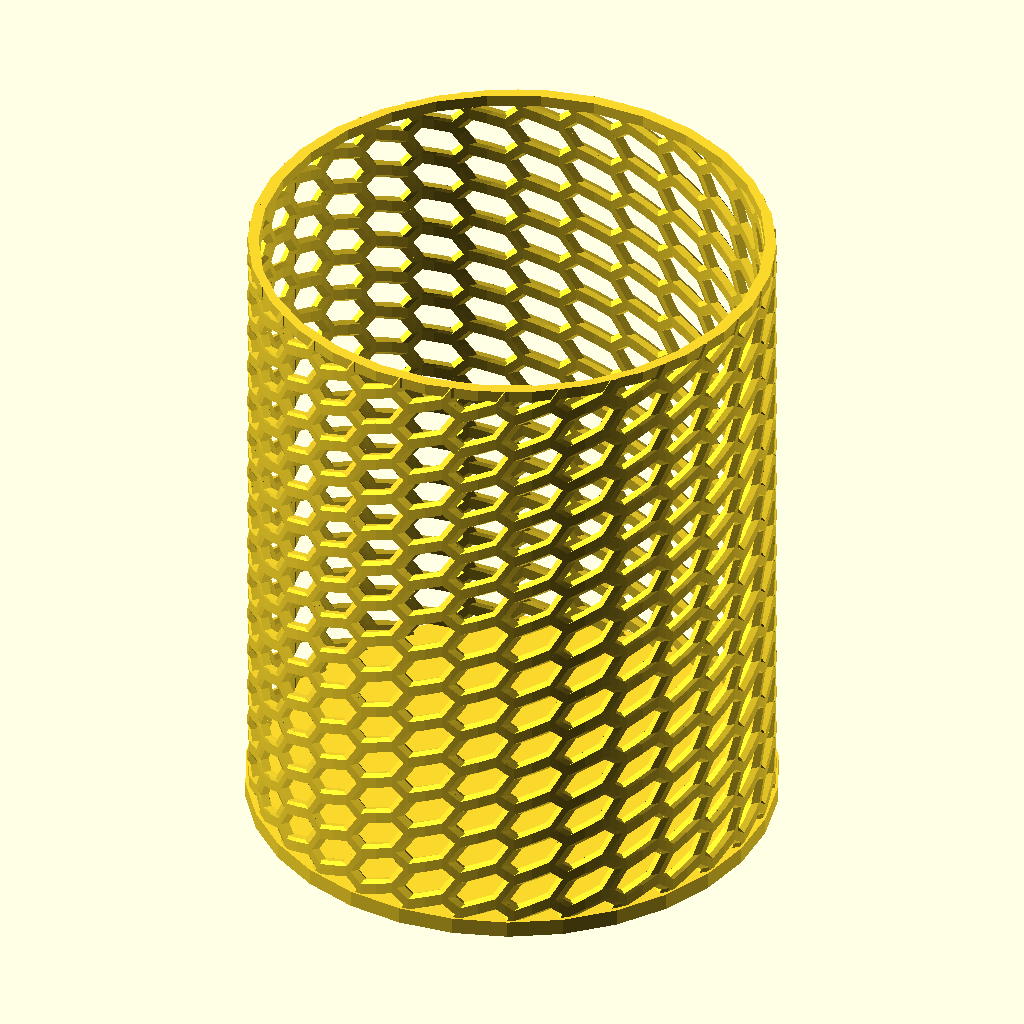
Cell 1: the model at its default parameters.
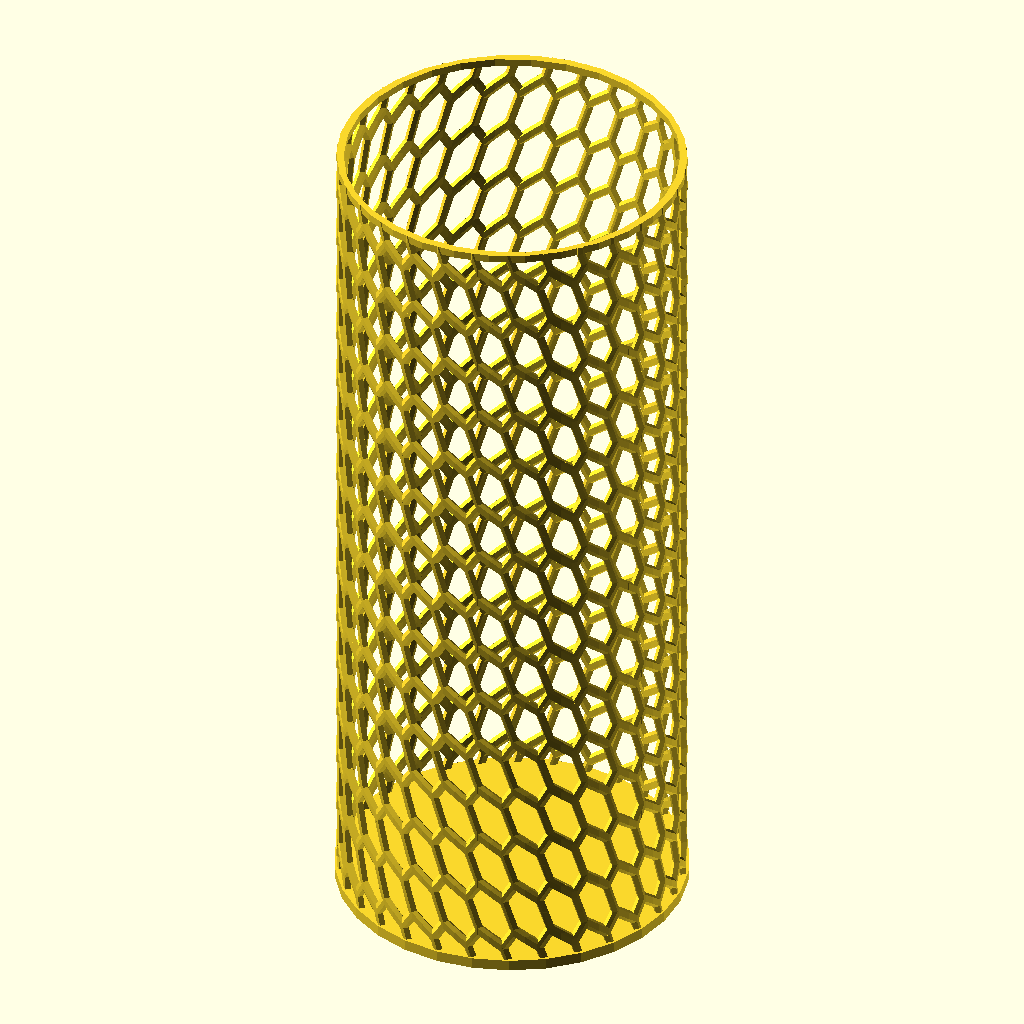
Cell 2: width = 10 (everything else at default).
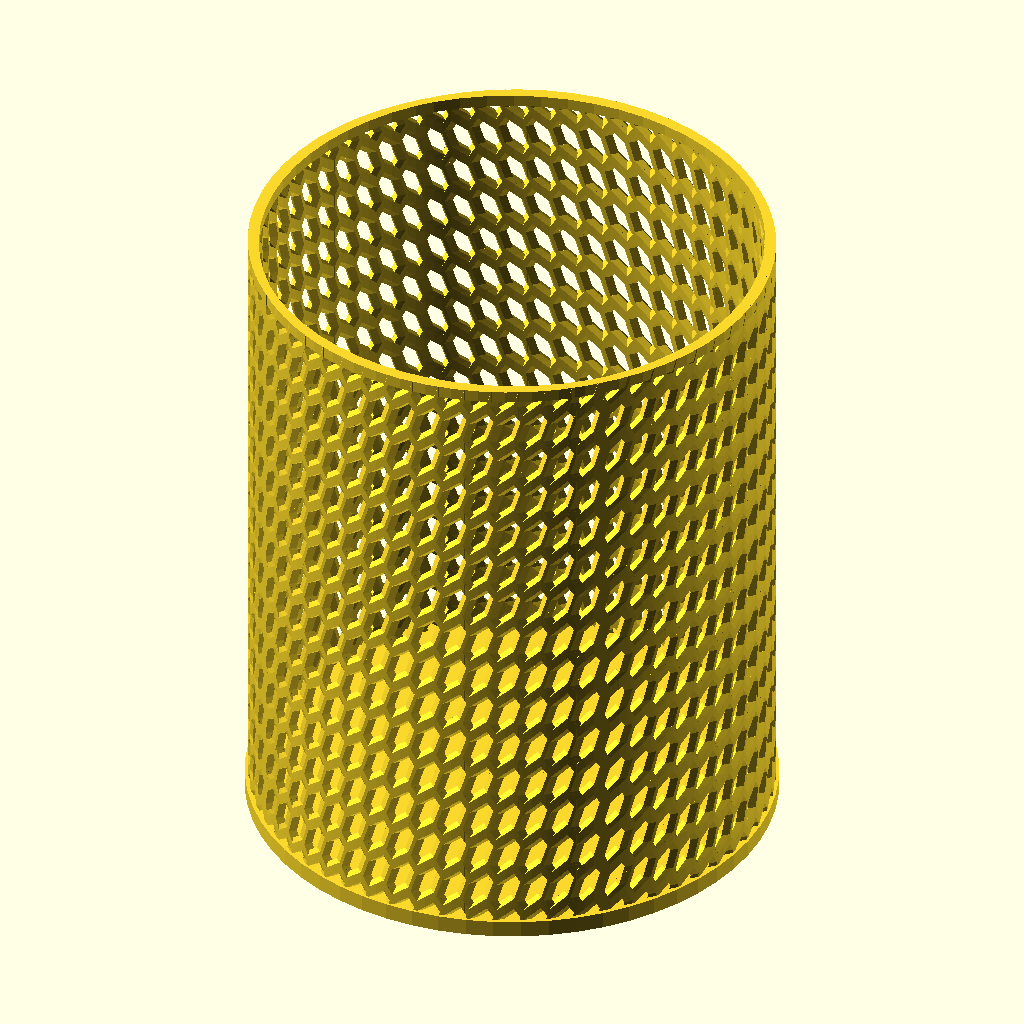
Cell 3: the same model with columns = 60.
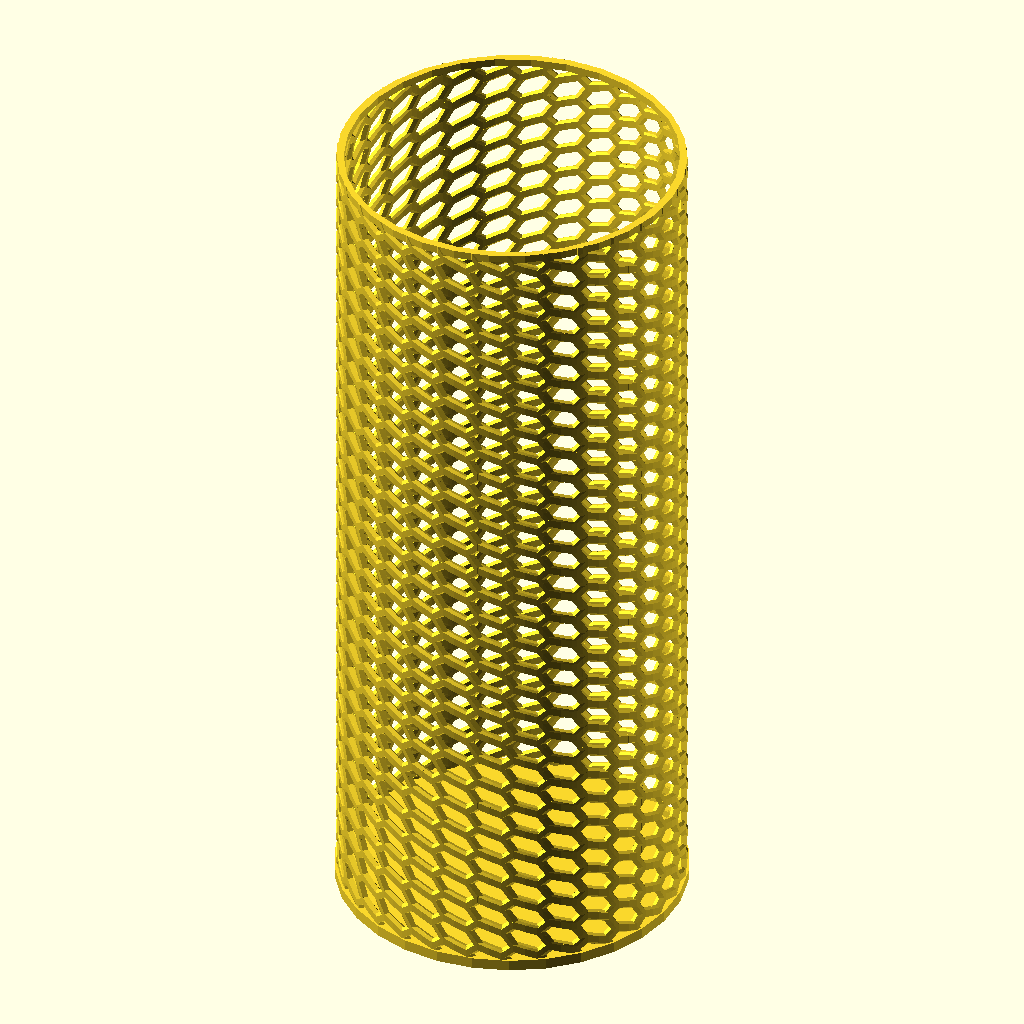
Cell 4 — rows set to 30, the other parameters unchanged.
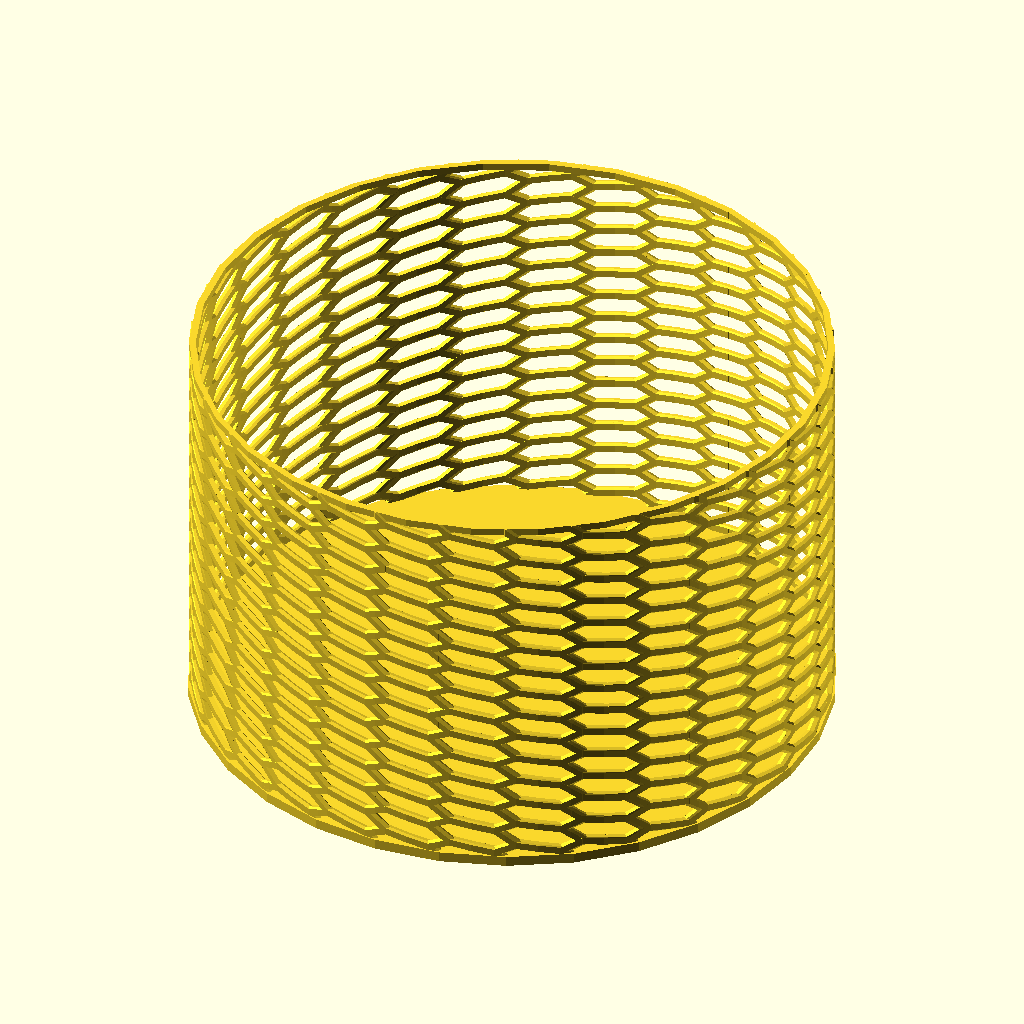
Cell 5 — radius set to 60, the other parameters unchanged.
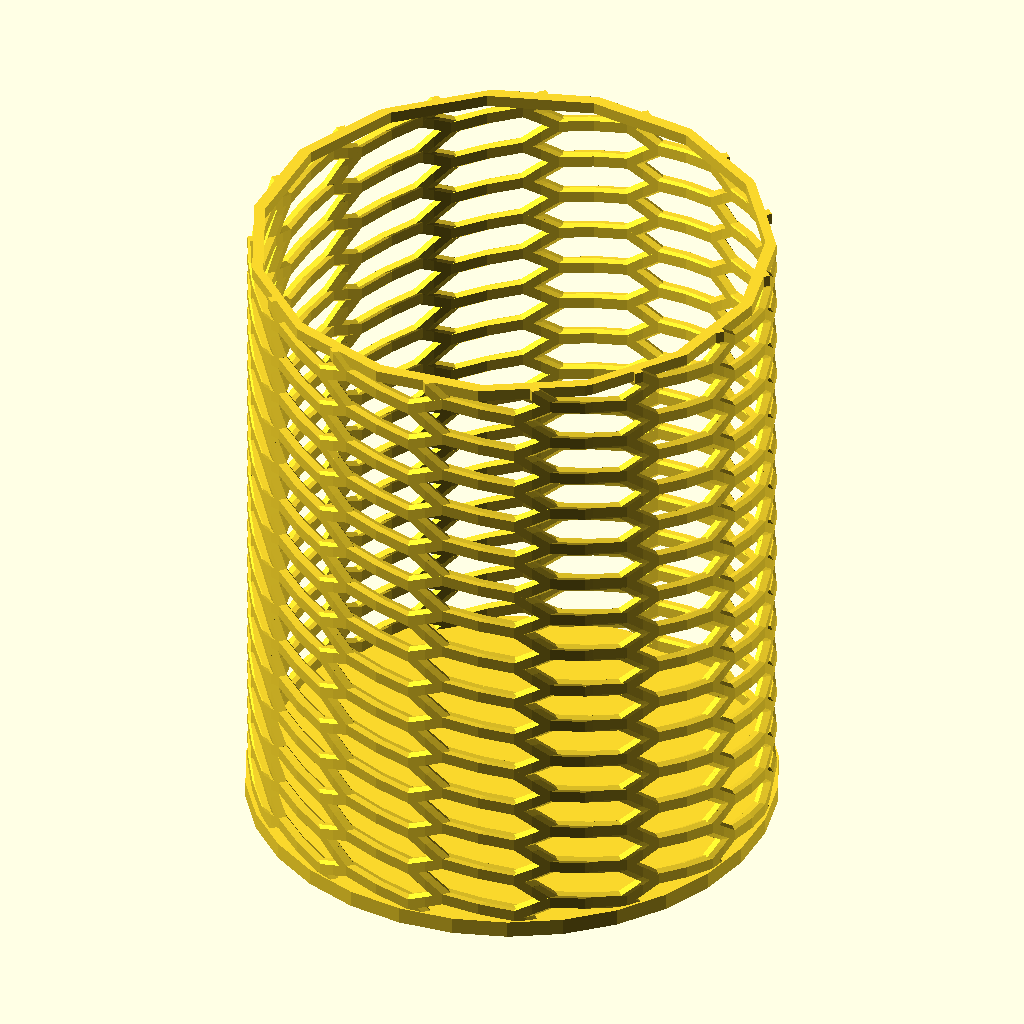
Cell 6 — angle set to 720, the other parameters unchanged.
The same orthographic view direction (rotation 55°, 0°, 25°; colour scheme Cornfield) for every cell, with the view re-fitted per cell, so scale and position can differ between cells.
The OpenSCAD source (examples/hollow_out/hollow_out_holder.scad):
use <polyline_join.scad>
use <ptf/ptf_bend.scad>
use <hollow_out_square.scad>

width = 5;
columns = 30;
rows = 15;
radius = 30;
angle = 360;
diameter = 2;
    
lines = [
    each hollow_out_square([columns, rows], width),
    [for(x = [0:width:width * columns]) [x, rows * width]]    
];

for(line = lines) {  
   transformed = [for(pt = line) ptf_bend([columns * width, rows * width], pt, radius, angle)];
   polyline_join(transformed)
       sphere(d = diameter, $fn = 4);
}

translate([0, 0, -diameter / 2])
linear_extrude(diameter)
rotate(180 / columns)
    circle(radius + diameter / 2, $fn = columns);
Parameter table extracted from the source (name, type, default, range or options):
width: number, default 5
columns: number, default 30
rows: number, default 15
radius: number, default 30
angle: number, default 360
diameter: number, default 2
